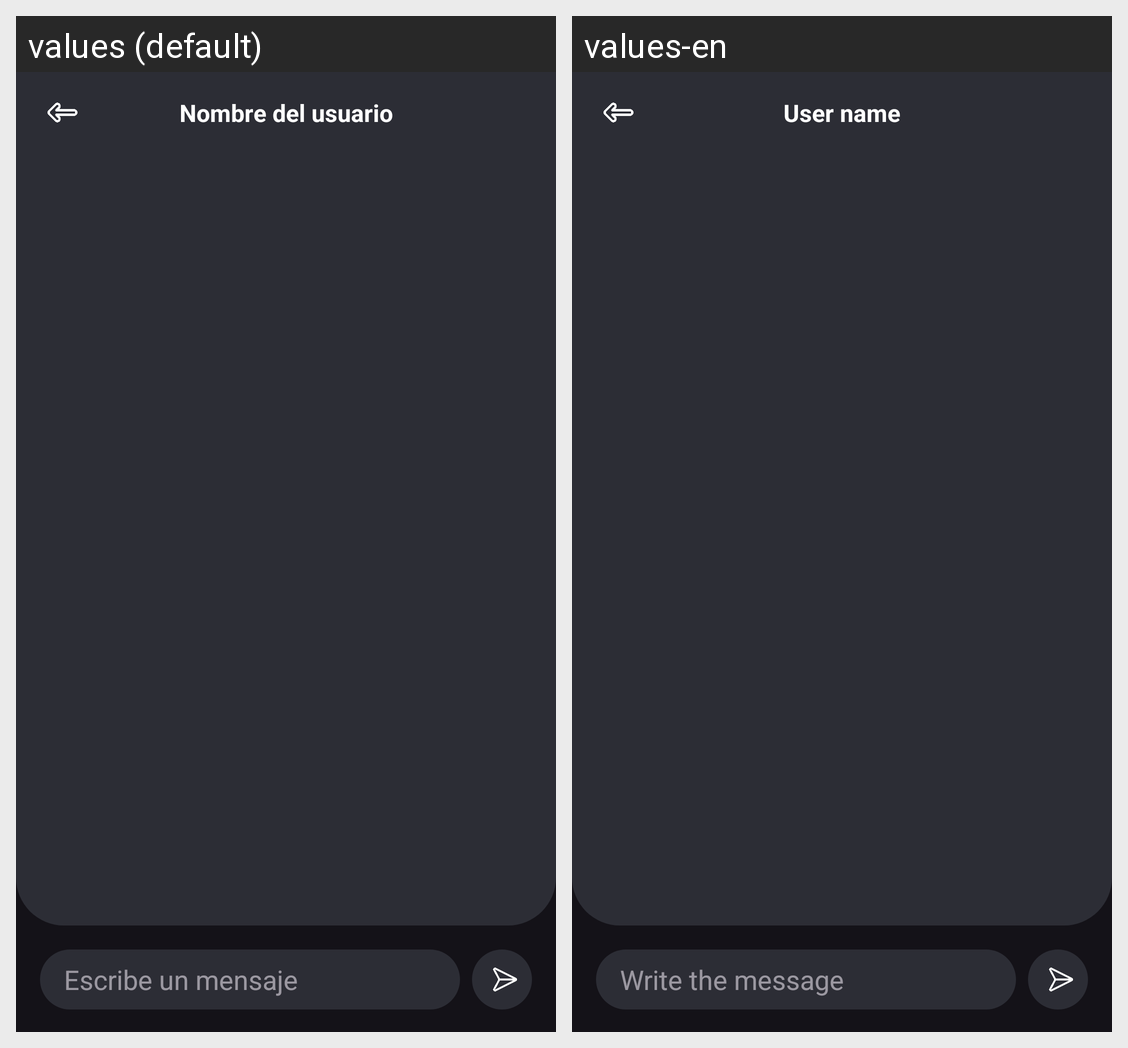

This grid shows one Android layout under two languages. Give, for every string resource on the screen, its name, the default text and each shown locale's text.
Android screen res/layout/activity_chat.xml rendered under 2 locales, left to right: values (default), values-en. Device: Nexus 5 (rendered at 1080×1920; each locale shown at half size, 540×960, under a caption strip naming it); theme Base.Theme.Sora.
Strings drawn on this screen, with the default value and each locale's value (text and hints the layout hard-codes, and strings that could not be matched under every locale, appear in the picture but are not listed):

nombreUsuario
  values: Nombre del usuario
  values-en: User name

escribirMensaje
  values: Escribe un mensaje
  values-en: Write the message
